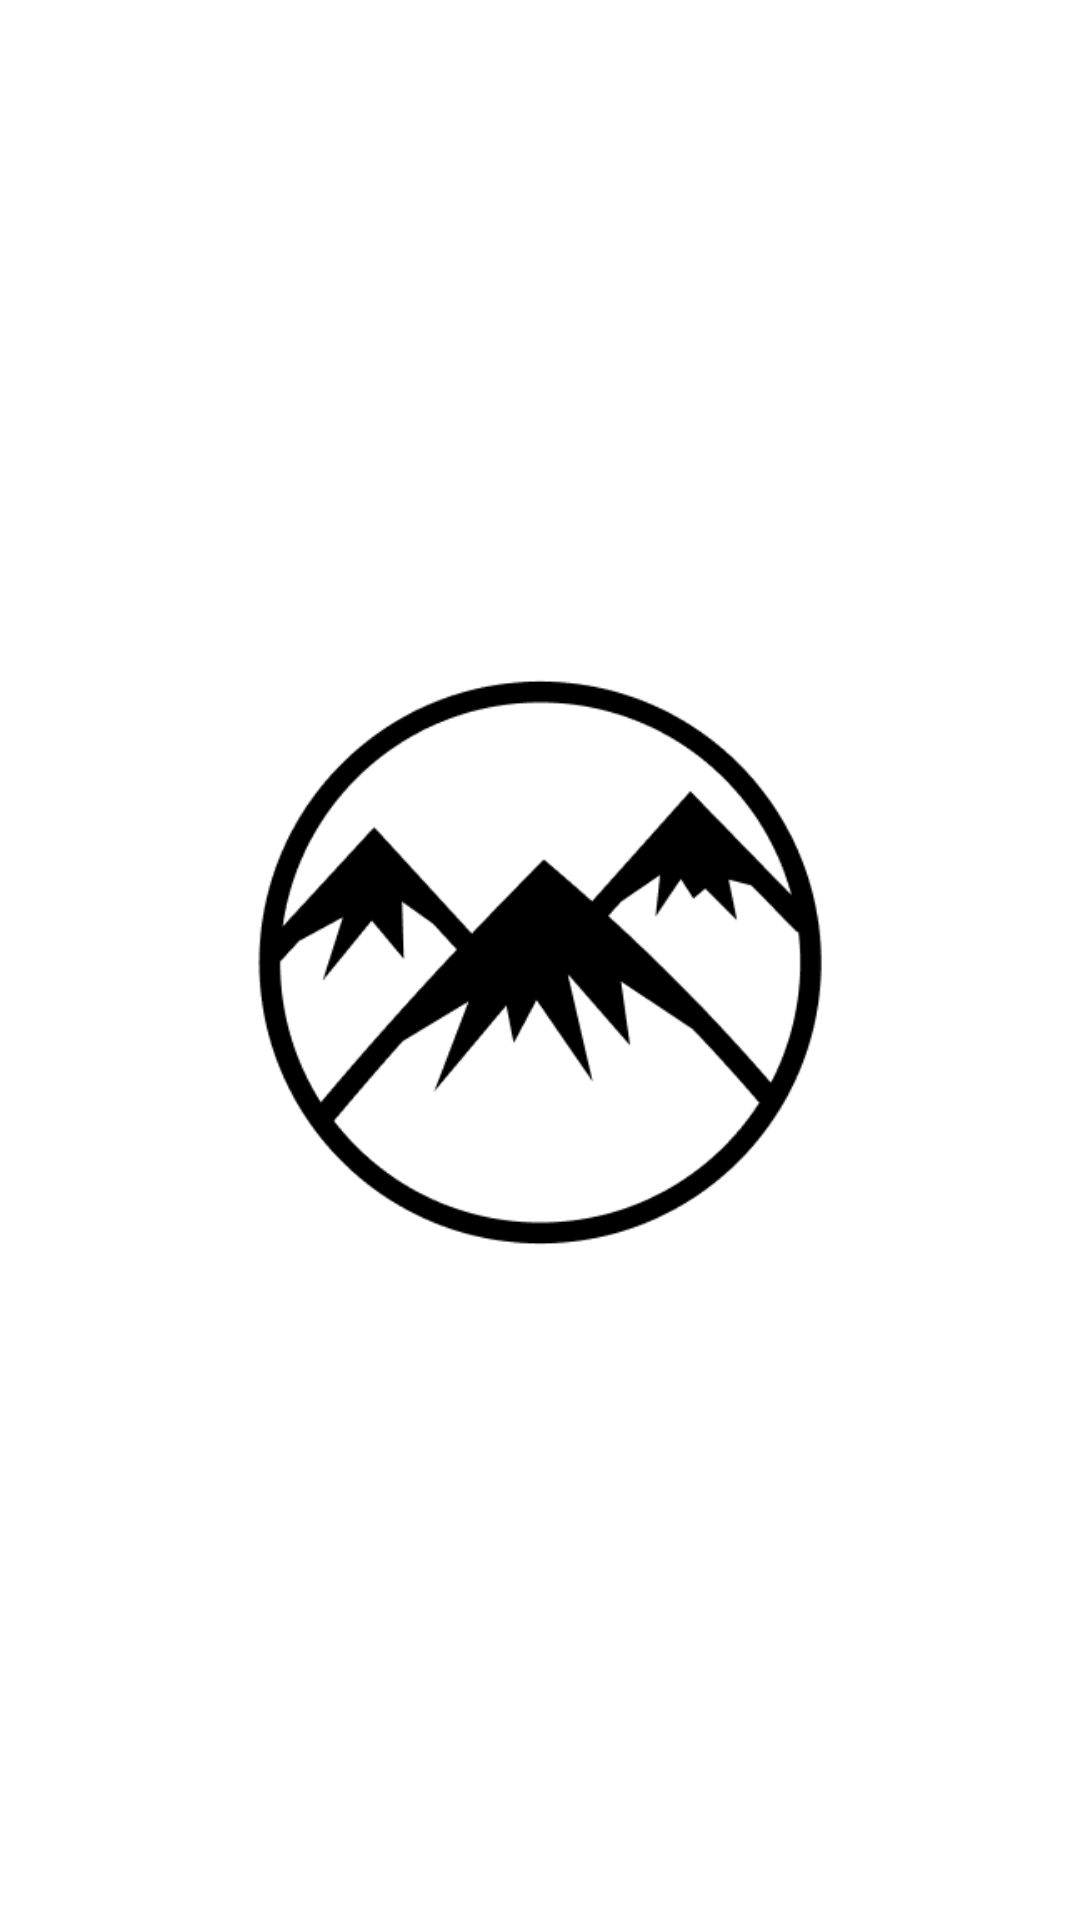

The Android layout XML behind this screen, and the referenced resources:
<!-- AndroidManifest.xml: application theme Theme.Mounticket -->
<!-- res/layout/activity_splash_screen.xml -->
<?xml version="1.0" encoding="utf-8"?>
<RelativeLayout xmlns:android="http://schemas.android.com/apk/res/android"
    android:layout_width="match_parent"
    android:layout_height="match_parent"
    android:background="@color/white"
    android:gravity="center">

    
    <ImageView
        android:id="@+id/imageView"
        android:layout_width="200dp"
        android:layout_height="200dp"
        android:src="@drawable/logo"
        android:layout_centerInParent="true"/>

</RelativeLayout>
<!-- resources referenced by this layout -->
<resources>
  <!-- drawable logo: png bitmap (drawable, 10327 bytes) -->
  <style name="Theme.Mounticket" parent="Base.Theme.Mounticket" />
  <style name="Base.Theme.Mounticket" parent="Theme.Material3.DayNight.NoActionBar">
          
          
      </style>
  <!-- not gathered from this repository: default colours our renderer supplied (Android Studio template values) -->
  <color name="white">#FFFFFFFF</color>
</resources>
